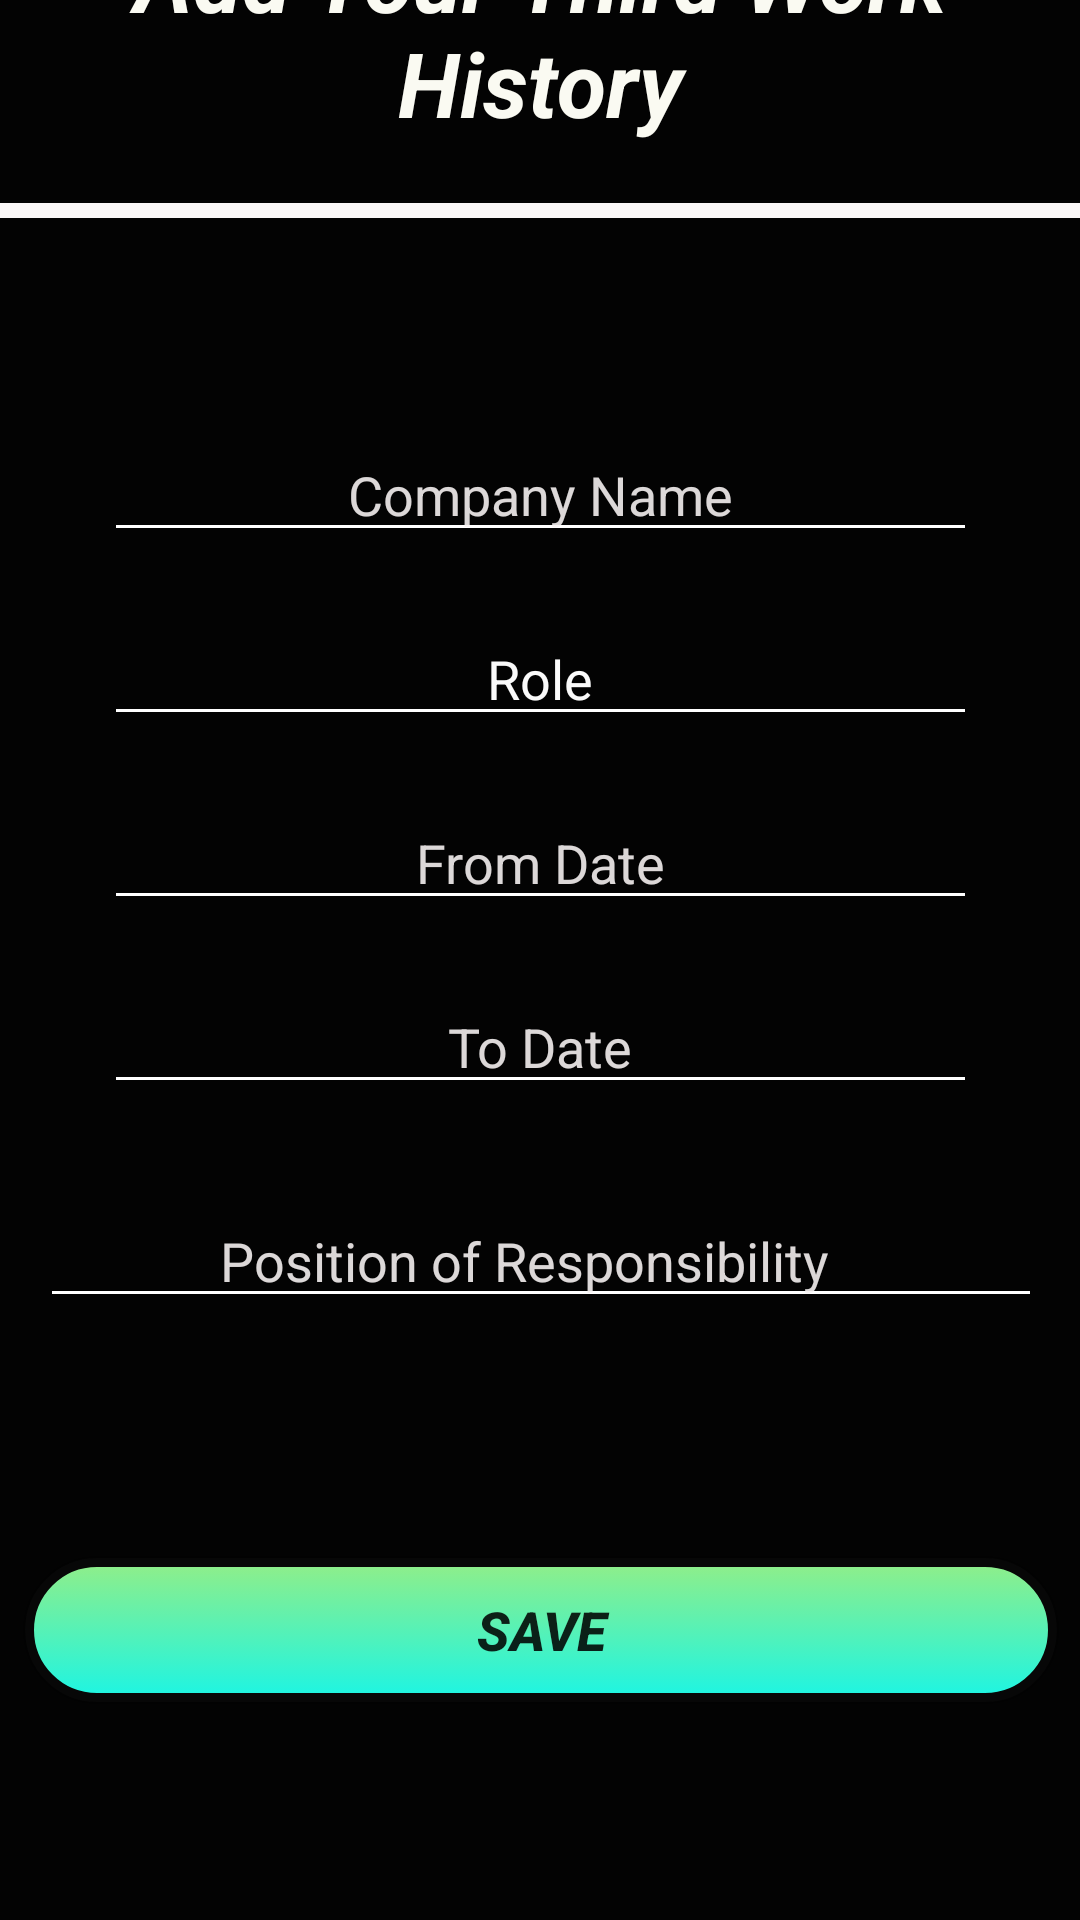

Reconstruct the res/layout file that produces this screen, plus the resources it refers to.
<!-- AndroidManifest.xml: application theme AppTheme -->
<!-- res/layout/activity_work3.xml -->
<?xml version="1.0" encoding="utf-8"?>
<androidx.constraintlayout.widget.ConstraintLayout xmlns:android="http://schemas.android.com/apk/res/android"
    xmlns:app="http://schemas.android.com/apk/res-auto"
    xmlns:tools="http://schemas.android.com/tools"
    android:layout_width="match_parent"
    android:layout_height="match_parent"
    android:background="#272626"
    tools:context=".Work2Activity">


    <LinearLayout
        android:layout_width="404dp"
        android:layout_height="796dp"

        android:background="#EE000000"
        android:orientation="vertical"
        app:layout_constraintBottom_toBottomOf="parent"
        app:layout_constraintEnd_toEndOf="parent"
        app:layout_constraintStart_toStartOf="parent"
        app:layout_constraintTop_toTopOf="parent">

        <TextView
            android:id="@+id/textView5"
            android:layout_width="345dp"
            android:layout_height="wrap_content"
            android:layout_gravity="center"
            android:layout_marginTop="50sp"
            android:gravity="center_horizontal"
            android:text="Add Your Third Work History"
            android:textColor="#FAFAF2"
            android:textSize="30sp"
            android:textStyle="bold|italic"
            app:layout_constraintBottom_toTopOf="@id/hr"
            app:layout_constraintEnd_toEndOf="parent"
            app:layout_constraintHorizontal_bias="0.498"
            app:layout_constraintStart_toStartOf="parent"
            app:layout_constraintTop_toTopOf="parent"
            app:layout_constraintVertical_bias="0.078" />

        <TableRow
            android:id="@+id/hr"
            android:layout_width="363dp"
            android:layout_height="5dp"
            android:layout_gravity="center"
            android:layout_marginTop="20dp"
            android:background="#FAF7F7"
            app:layout_constraintBottom_toTopOf="@+id/e11"
            app:layout_constraintEnd_toEndOf="parent"
            app:layout_constraintStart_toStartOf="parent"
            app:layout_constraintTop_toBottomOf="@+id/textView5"
            app:layout_constraintVertical_bias="0.18">

        </TableRow>

        <EditText
            android:id="@+id/e11"
            android:layout_width="291dp"
            android:layout_height="wrap_content"
            android:layout_gravity="center"
            android:layout_marginTop="70dp"
            android:backgroundTint="@android:color/white"
            android:ems="10"
            android:gravity="center"
            android:hint="Company Name"
            android:inputType="textPersonName"
            android:textColor="#FAFAF5F5"
            android:textColorHint="#E2F8F4F4"
            app:layout_constraintBottom_toTopOf="@id/editText6"
            app:layout_constraintEnd_toEndOf="parent"
            app:layout_constraintStart_toStartOf="parent"
            app:layout_constraintTop_toBottomOf="@+id/hr"
            app:layout_constraintVertical_bias="0.15" />

        <EditText
            android:id="@+id/e12"
            android:layout_width="291dp"
            android:layout_height="wrap_content"
            android:layout_gravity="center"
            android:layout_marginTop="20dp"
            android:backgroundTint="@android:color/white"
            android:ems="10"
            android:gravity="center"
            android:hint="Role"
            android:inputType="textPersonName"

            android:textColor="#FAFAF8F8"
            android:textColorHint="#FAFFFFFF"
            app:layout_constraintBottom_toTopOf="@id/e13"
            app:layout_constraintEnd_toEndOf="parent"
            app:layout_constraintStart_toStartOf="parent"
            app:layout_constraintTop_toBottomOf="@+id/e11"
            app:layout_constraintVertical_bias="0.027" />

        <EditText
            android:id="@+id/e13"
            android:layout_width="291dp"
            android:layout_height="wrap_content"
            android:layout_gravity="center"
            android:layout_marginTop="20dp"
            android:backgroundTint="@android:color/white"
            android:ems="10"
            android:gravity="center"
            android:hint="From Date"
            android:inputType="date"
            android:textColor="#FFFCFC"
            android:textColorHint="#E2F8F4F4"
            app:layout_constraintBottom_toBottomOf="parent"
            app:layout_constraintEnd_toEndOf="parent"
            app:layout_constraintStart_toStartOf="parent"
            app:layout_constraintTop_toBottomOf="@+id/e12"
            app:layout_constraintVertical_bias="0.038" />

        <EditText
            android:id="@+id/e14"
            android:layout_width="291dp"
            android:layout_height="wrap_content"
            android:layout_gravity="center"
            android:layout_marginTop="20dp"
            android:backgroundTint="@android:color/white"
            android:ems="10"
            android:gravity="center"
            android:hint="To Date"
            android:inputType="date"
            android:textColor="#F5FFFFFF"
            android:textColorHint="#E2F8F4F4"
            app:layout_constraintBottom_toBottomOf="parent"
            app:layout_constraintEnd_toEndOf="parent"
            app:layout_constraintStart_toStartOf="parent"
            app:layout_constraintTop_toBottomOf="@+id/e13"
            app:layout_constraintVertical_bias="0.115" />

        <EditText
            android:id="@+id/e15"
            android:layout_width="334dp"
            android:layout_height="wrap_content"
            android:layout_gravity="center"
            android:layout_marginTop="20dp"
            android:backgroundTint="@android:color/white"
            android:ems="10"
            android:gravity="start|top"
            android:hint="Position of Responsibility"
            android:inputType="textMultiLine"
            android:paddingLeft="60sp"
            android:paddingTop="20sp"
            android:textColor="#FCFFFFFF"
            android:textColorHint="#E2F8F4F4"
            app:layout_constraintBottom_toTopOf="@+id/b5"
            app:layout_constraintEnd_toEndOf="parent"
            app:layout_constraintHorizontal_bias="0.532"
            app:layout_constraintStart_toStartOf="parent"
            app:layout_constraintTop_toBottomOf="@+id/e14"
            app:layout_constraintVertical_bias="0.552" />

        <Button
            android:id="@+id/b5"
            android:layout_width="344dp"
            android:layout_height="wrap_content"
            android:layout_gravity="center"
            android:layout_marginTop="80dp"
            android:background="@drawable/buttonsubmit"
            android:text="SAVE"
            android:textSize="18sp"
            android:textStyle="bold|italic"
            app:layout_constraintBottom_toTopOf="parent"
            app:layout_constraintEnd_toEndOf="parent"
            app:layout_constraintHorizontal_bias="0.475"
            app:layout_constraintStart_toStartOf="parent"
            app:layout_constraintTop_toBottomOf="@+id/e15"
            app:layout_constraintVertical_bias="0.58" />

    </LinearLayout>

</androidx.constraintlayout.widget.ConstraintLayout>
<!-- resources referenced by this layout -->
<resources>
  <!-- drawable buttonsubmit (drawable) -->
  <?xml version="1.0" encoding="utf-8"?>
  <selector xmlns:android="http://schemas.android.com/apk/res/android">
      <item android:state_pressed="true">
          <shape android:shape="rectangle">
  
              <gradient
                  android:startColor="#A1F77D"
                  android:endColor="#0D8D14"
                  android:angle="270" />
              <size android:width="350dp" android:height="50dp"/>
  
              <corners android:radius="28dp"/>
          </shape>
      </item>
  
      <item>
          <shape>
              <gradient
                  android:startColor="#90EE89"
                  android:endColor="#1DF5E3"
                  android:angle="270" />
              <stroke
                  android:width="3dp"
                  android:color="#070707" />
              <corners
                  android:radius="27dp" />
              <padding
                  android:left="10dp"
                  android:top="10dp"
                  android:right="10dp"
                  android:bottom="10dp" />
          </shape>
      </item>
  </selector>
</resources>
